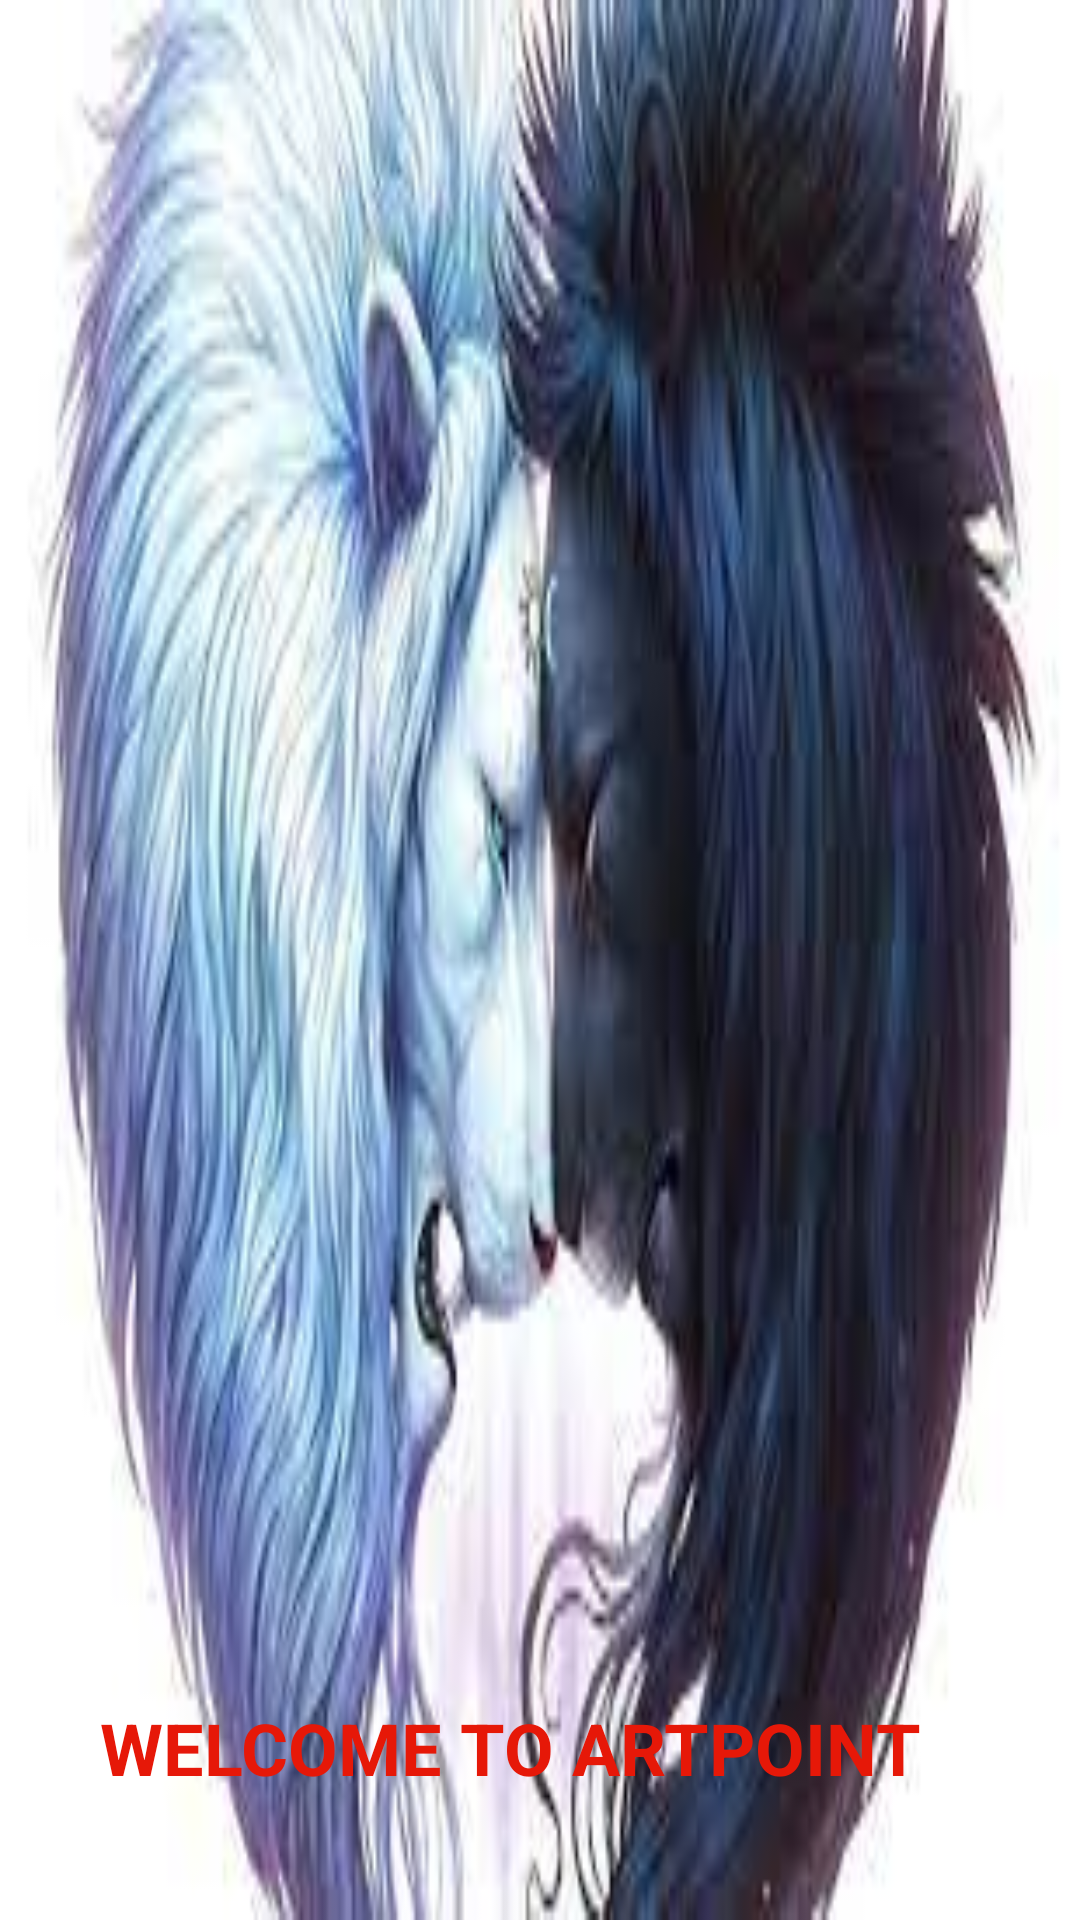

This screen was rendered from an Android layout file. Write that file and the resources it references.
<!-- AndroidManifest.xml: application theme Theme.ArtPoint -->
<!-- res/layout/activity_splash.xml -->
<?xml version="1.0" encoding="utf-8"?>
<androidx.constraintlayout.widget.ConstraintLayout xmlns:android="http://schemas.android.com/apk/res/android"
    xmlns:app="http://schemas.android.com/apk/res-auto"
    xmlns:tools="http://schemas.android.com/tools"
    android:layout_width="match_parent"
    android:layout_height="match_parent"
    android:background="@drawable/splashbackground"
    tools:context=".SplashActivity">


    <TextView
        android:id="@+id/textView4"
        android:layout_width="wrap_content"
        android:layout_height="wrap_content"
        android:text="WELCOME TO ARTPOINT"
        android:textColor="#E61808"
        android:textSize="24sp"
        android:textStyle="bold"
        app:layout_constraintBottom_toBottomOf="parent"
        app:layout_constraintEnd_toEndOf="parent"
        app:layout_constraintHorizontal_bias="0.388"
        app:layout_constraintStart_toStartOf="parent"
        app:layout_constraintTop_toTopOf="parent"
        app:layout_constraintVertical_bias="0.932" />
</androidx.constraintlayout.widget.ConstraintLayout>
<!-- resources referenced by this layout -->
<resources>
  <!-- drawable splashbackground: jpeg bitmap (drawable-v24, 10215 bytes) -->
  <style name="Theme.ArtPoint" parent="Theme.MaterialComponents.DayNight.DarkActionBar">
          
          <item name="colorPrimary">@color/purple_500</item>
          <item name="colorPrimaryVariant">@color/purple_700</item>
          <item name="colorOnPrimary">@color/white</item>
          
          <item name="colorSecondary">@color/teal_200</item>
          <item name="colorSecondaryVariant">@color/teal_700</item>
          <item name="colorOnSecondary">@color/black</item>
          
          <item name="android:statusBarColor" tools:targetApi="21">?attr/colorPrimaryVariant</item>
          
      </style>
  <color name="purple_500">#FF6200EE</color>
  <color name="purple_700">#FF3700B3</color>
  <color name="white">#FFFFFFFF</color>
  <color name="teal_200">#FF03DAC5</color>
  <color name="teal_700">#FF018786</color>
  <color name="black">#FF000000</color>
</resources>
